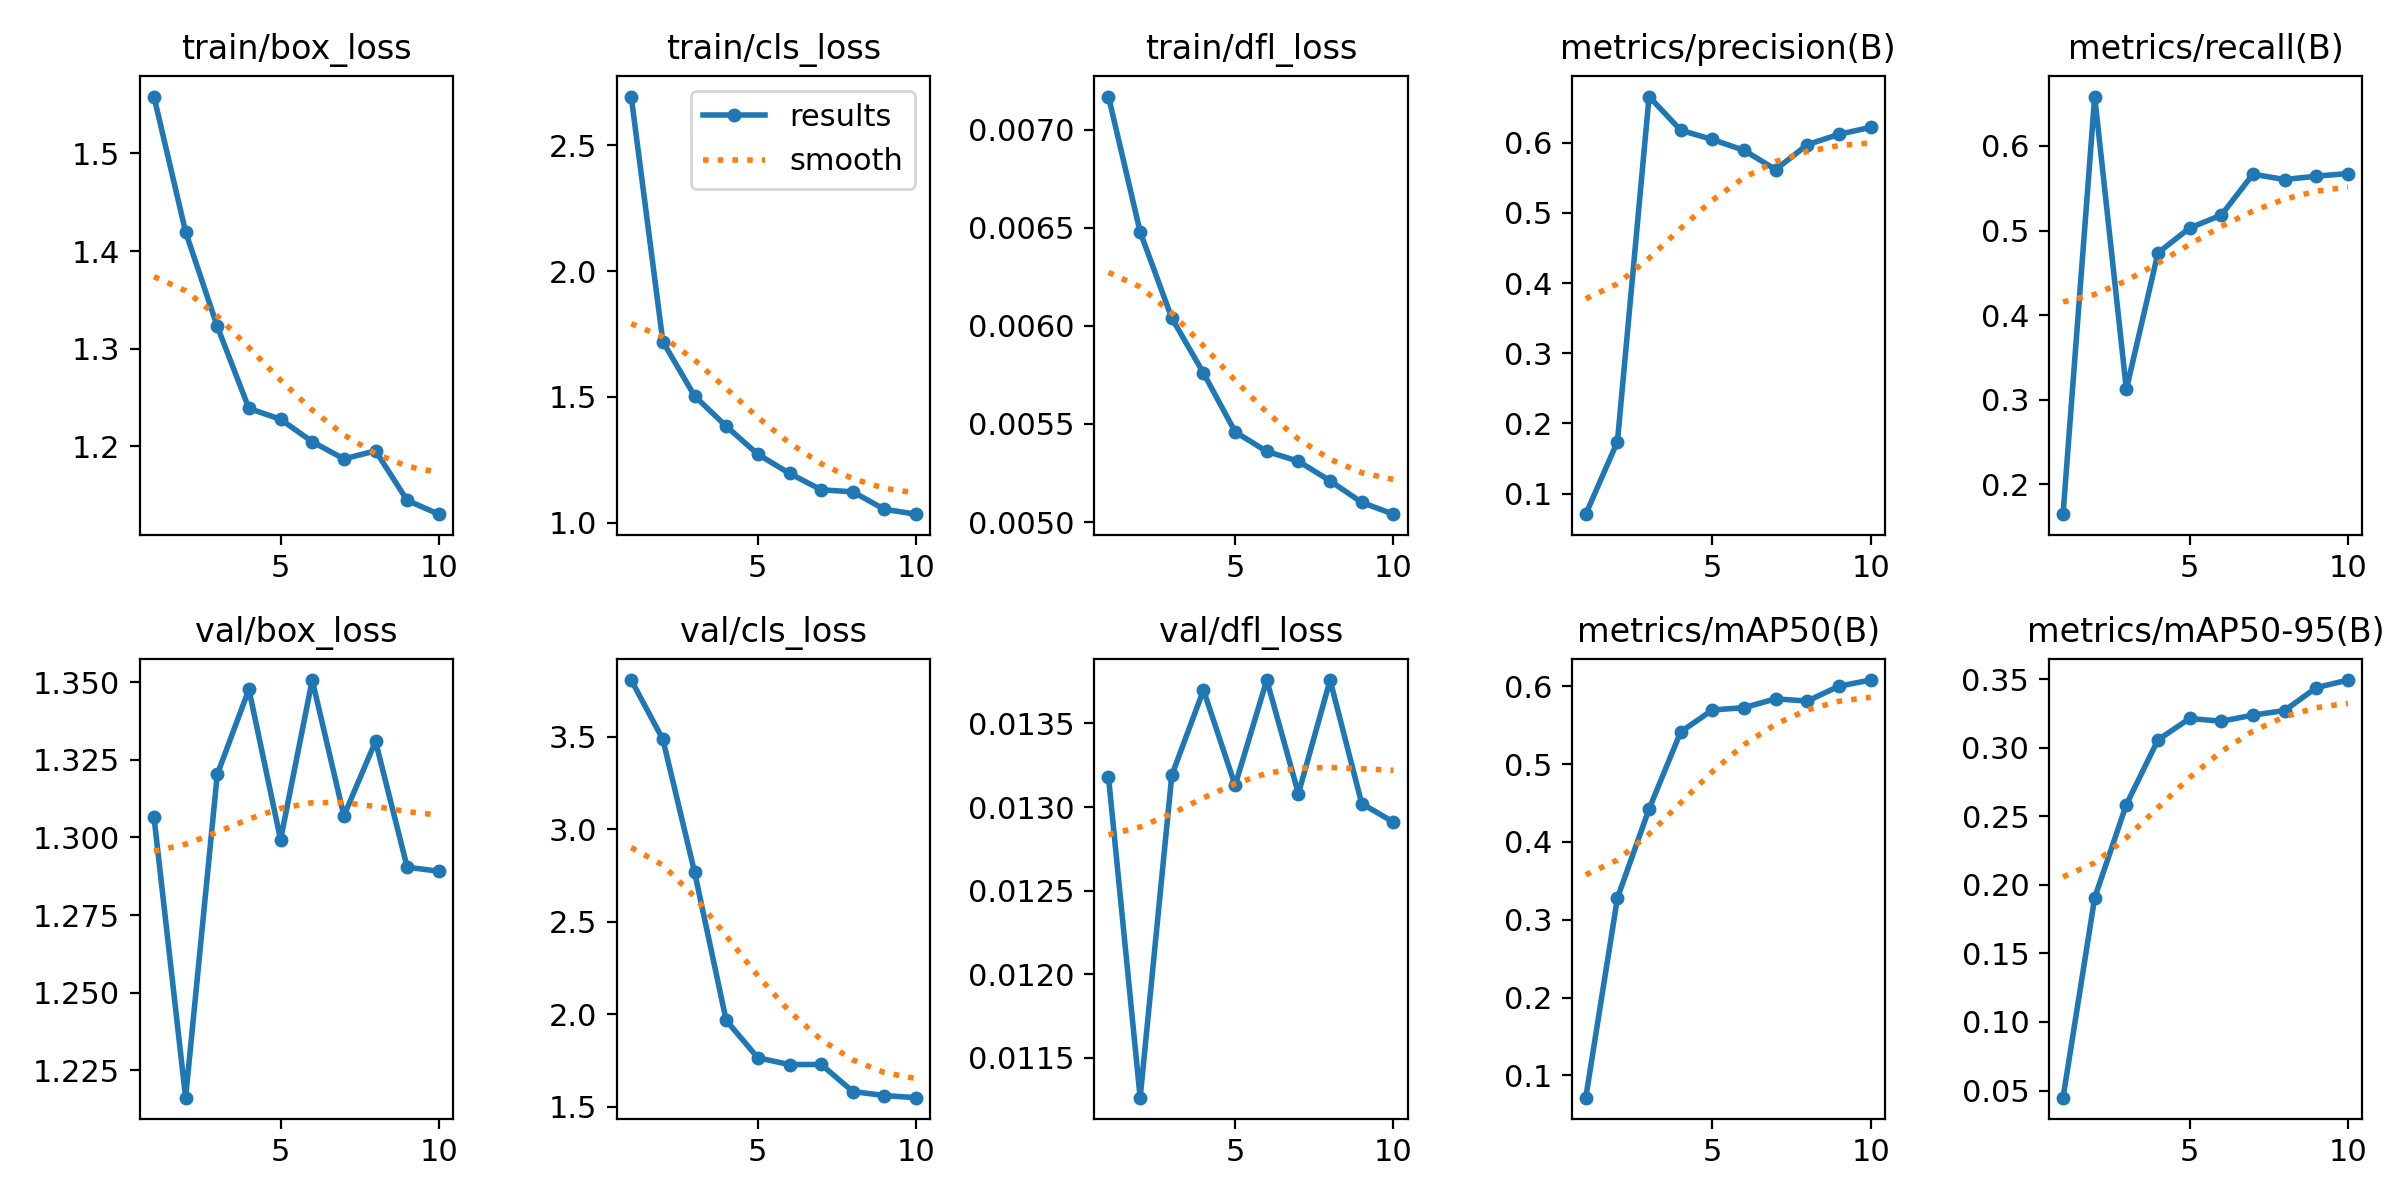

The data file committed next to this chart (first rows):
epoch, time, train/box_loss, train/cls_loss, train/dfl_loss, metrics/precision(B), metrics/recall(B), metrics/mAP50(B), metrics/mAP50-95(B), val/box_loss, val/cls_loss, val/dfl_loss, lr/pg0, lr/pg1, lr/pg2
1, 11.86, 1.558, 2.693, 0.00717, 0.07068, 0.1648, 0.07132, 0.0448, 1.307, 3.807, 0.01318, 0.0003241, 0.0003241, 0.06792
2, 15.36, 1.42, 1.72, 0.00648, 0.1741, 0.6584, 0.3279, 0.1906, 1.216, 3.486, 0.01126, 0.0005923, 0.0005923, 0.03485
3, 18.59, 1.323, 1.504, 0.00604, 0.6659, 0.3124, 0.4424, 0.2586, 1.32, 2.77, 0.01319, 0.0007946, 0.0007946, 0.001721
4, 21.84, 1.239, 1.384, 0.00576, 0.6178, 0.4738, 0.5414, 0.3058, 1.348, 1.968, 0.0137, 0.000703, 0.000703, 0.000703
5, 25.05, 1.228, 1.272, 0.00546, 0.6047, 0.503, 0.5696, 0.3214, 1.299, 1.766, 0.01313, 0.000604, 0.000604, 0.000604
6, 28.27, 1.205, 1.197, 0.00536, 0.5892, 0.5183, 0.5726, 0.3194, 1.351, 1.729, 0.01376, 0.000505, 0.000505, 0.000505
7, 31.47, 1.187, 1.132, 0.00531, 0.5618, 0.5666, 0.5839, 0.3238, 1.307, 1.73, 0.01308, 0.000406, 0.000406, 0.000406
8, 34.91, 1.195, 1.123, 0.00521, 0.5973, 0.5603, 0.581, 0.3272, 1.331, 1.584, 0.01376, 0.000307, 0.000307, 0.000307
9, 38.2, 1.145, 1.054, 0.0051, 0.6121, 0.5643, 0.6002, 0.3438, 1.29, 1.562, 0.01302, 0.000208, 0.000208, 0.000208
10, 41.43, 1.131, 1.035, 0.00504, 0.622, 0.5674, 0.608, 0.3494, 1.289, 1.55, 0.01291, 0.000109, 0.000109, 0.000109
